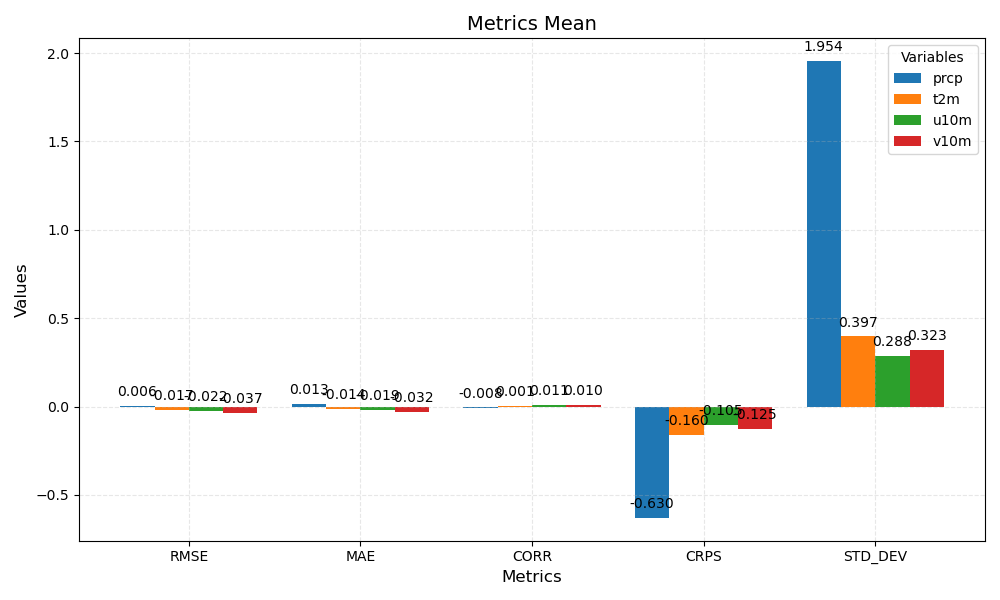

The table this chart was drawn from, first rows:
metric	prcp	t2m	u10m	v10m
RMSE	0.006	-0.017	-0.022	-0.037
MAE	0.013	-0.014	-0.019	-0.032
CORR	-0.008	0.001	0.011	0.010
CRPS	-0.630	-0.160	-0.105	-0.125
STD_DEV	1.954	0.397	0.288	0.323
